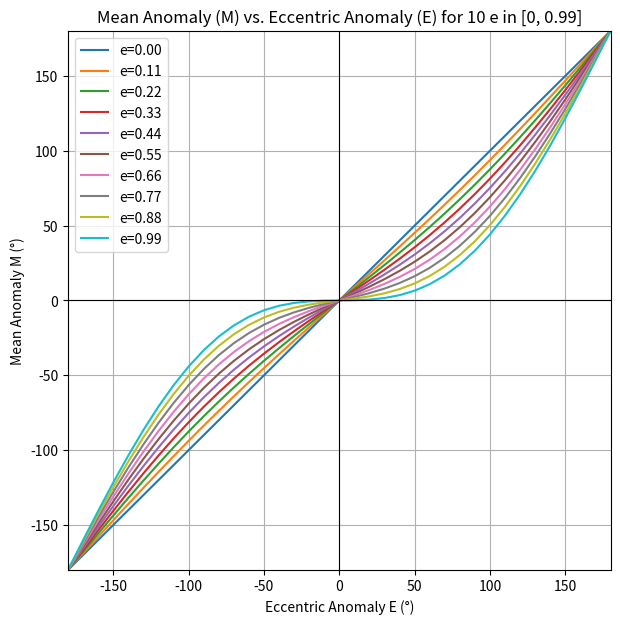

Here is the Python script that generated this plot:
# En este archivo se encuentra la funcion getMeanAnomaly que calcula la anomalia media a partir de la excentricidad y la anomalia excentrica.

import matplotlib.pyplot as plt
import numpy as np

def getMeanAnomaly(eccentricity, eccentricAnomaly):
    """
    Funcion que calcula la anomalia media a partir de la excentricidad y la anomalia excentrica.
    
    Parametros:
    e (float): Exentricidad [adimensional]
    E (float): Anomalia excentrica [en radianes]
    
    Retorna:
    float: Anomalia media [en radianes]
    """
    
    # Inicializamos la anomalia media
    meanAnomaly = eccentricAnomaly - eccentricity * np.sin(eccentricAnomaly)
    
    return meanAnomaly

def plotMeanVsEccentricAnomaly():
    """
    Funcion que grafica la anomalia media en funcion de la anomalia excentrica para 10 valores distintos de excentricidad.

    No tiene parametros y no retorna nada
    
    """

    # Definimos los valores de ecentricidad y anomalia media
    eccentricityVal = np.linspace(0, 0.99, 10)
    eccentricAnomalyDegVal = np.arange(-180, 181, 10)  # de -180 a 180 grados

    plt.figure(figsize=(7, 7))

    # Iteramos sobre los valores de ecentricidad
    for e in eccentricityVal:
        # Convertimos E a radianes
        eccentricAnomalyRadVal = np.radians(eccentricAnomalyDegVal)
        
        # Ecuación de Kepler (en rad): M = E - e*sin(E)
        meanAnomalyRadVal = getMeanAnomaly(e, eccentricAnomalyRadVal)

        # Convertimos M a grados
        meanAnomalyDegVal = np.degrees(meanAnomalyRadVal)

        # Graficamos: E (°) vs. M (°)
        plt.plot(eccentricAnomalyDegVal, meanAnomalyDegVal, label=f'e={e:.2f}')



    # Configuramos el grafico
    plt.title("Mean Anomaly (M) vs. Eccentric Anomaly (E) for 10 e in [0, 0.99]")
    plt.xlabel("Eccentric Anomaly E (°)")
    plt.ylabel("Mean Anomaly M (°)")
    plt.xlim(-180, 180)
    plt.ylim(-180, 180)
    plt.axhline(0, color='black', linewidth=0.8)
    plt.axvline(0, color='black', linewidth=0.8)
    plt.grid(True)
    plt.legend(loc='best')
    plt.show()


if __name__ == "__main__":
    
    plotMeanVsEccentricAnomaly()